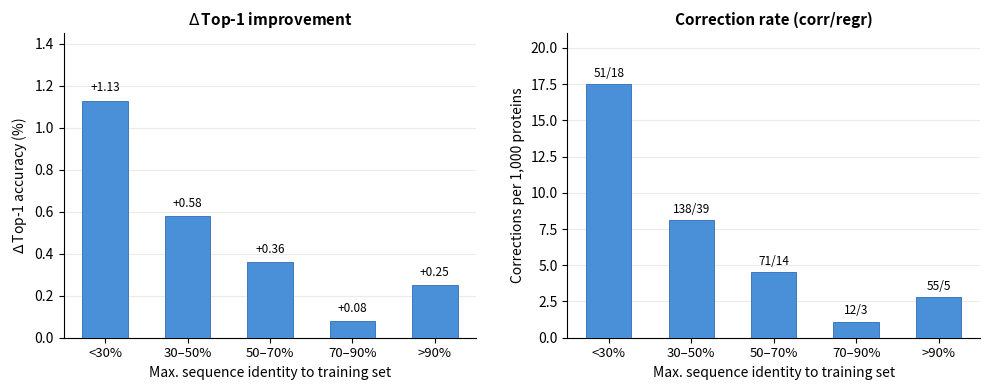

Recreate this plot in Python. (Note: this script raises an exception after producing the figure.)
#!/usr/bin/env python3
import matplotlib
matplotlib.use("Agg")
import matplotlib.pyplot as plt
import numpy as np

OUT_DIR = "/ibex/scratch/projects/c2014/kexin/funcarve/meteor_v7_run/downstream_results"

bins_main = ["<30%", "30–50%", "50–70%", "70–90%", ">90%"]
n_main =    [2911,   17013,    15838,    11234,    19801]
delta_main = [1.13,  0.58,     0.36,     0.08,     0.25]
corr_per_1k_main = [17.5, 8.1, 4.5, 1.1, 2.8]
corr_main = [51,     138,      71,       12,       55]
regr_main = [18,     39,       14,       3,        5]

x = np.arange(len(bins_main))

# Teal/blue-green color scheme
TEAL = "#4A90D9"
TEAL_DARK = "#2E6DB4"

fig, (ax1, ax2) = plt.subplots(1, 2, figsize=(10, 4),
                                gridspec_kw={"width_ratios": [1, 1]})

# === Panel (a): ΔTop-1 ===
bars1 = ax1.bar(x, delta_main, width=0.55, color=TEAL, edgecolor=TEAL_DARK,
                linewidth=0.6, zorder=3)

for i in range(len(bins_main)):
    ax1.text(x[i], delta_main[i] + 0.03,
             f"+{delta_main[i]:.2f}",
             ha="center", va="bottom", fontsize=8.5, color="black")

ax1.set_xticks(x)
ax1.set_xticklabels(bins_main, fontsize=9.5)
ax1.set_xlabel("Max. sequence identity to training set", fontsize=10)
ax1.set_ylabel(r"$\Delta\,$Top-1 accuracy (%)", fontsize=10)
ax1.set_ylim(0, 1.45)
ax1.grid(axis="y", alpha=0.25, linestyle="-", zorder=0)
ax1.set_title(r"$\Delta\,$Top-1 improvement", fontsize=11, fontweight="bold")
ax1.spines["top"].set_visible(False)
ax1.spines["right"].set_visible(False)

# === Panel (b): Corrections per 1k with corr/regr labels ===
bars2 = ax2.bar(x, corr_per_1k_main, width=0.55, color=TEAL,
                edgecolor=TEAL_DARK, linewidth=0.6, zorder=3)

for i in range(len(bins_main)):
    ax2.text(x[i], corr_per_1k_main[i] + 0.3,
             f"{corr_main[i]}/{regr_main[i]}",
             ha="center", va="bottom", fontsize=8.5, color="black")

ax2.set_xticks(x)
ax2.set_xticklabels(bins_main, fontsize=9.5)
ax2.set_xlabel("Max. sequence identity to training set", fontsize=10)
ax2.set_ylabel("Corrections per 1,000 proteins", fontsize=10)
ax2.set_ylim(0, 21)
ax2.grid(axis="y", alpha=0.25, linestyle="-", zorder=0)
ax2.set_title("Correction rate (corr/regr)", fontsize=11, fontweight="bold")
ax2.spines["top"].set_visible(False)
ax2.spines["right"].set_visible(False)

plt.tight_layout(w_pad=2.5)
fig.savefig(f"{OUT_DIR}/seq_identity_dpz_figure.pdf", bbox_inches="tight", dpi=300)
fig.savefig(f"{OUT_DIR}/seq_identity_dpz_figure.png", bbox_inches="tight", dpi=150)
print(f"Saved: {OUT_DIR}/seq_identity_dpz_figure.pdf")
print(f"Saved: {OUT_DIR}/seq_identity_dpz_figure.png")
